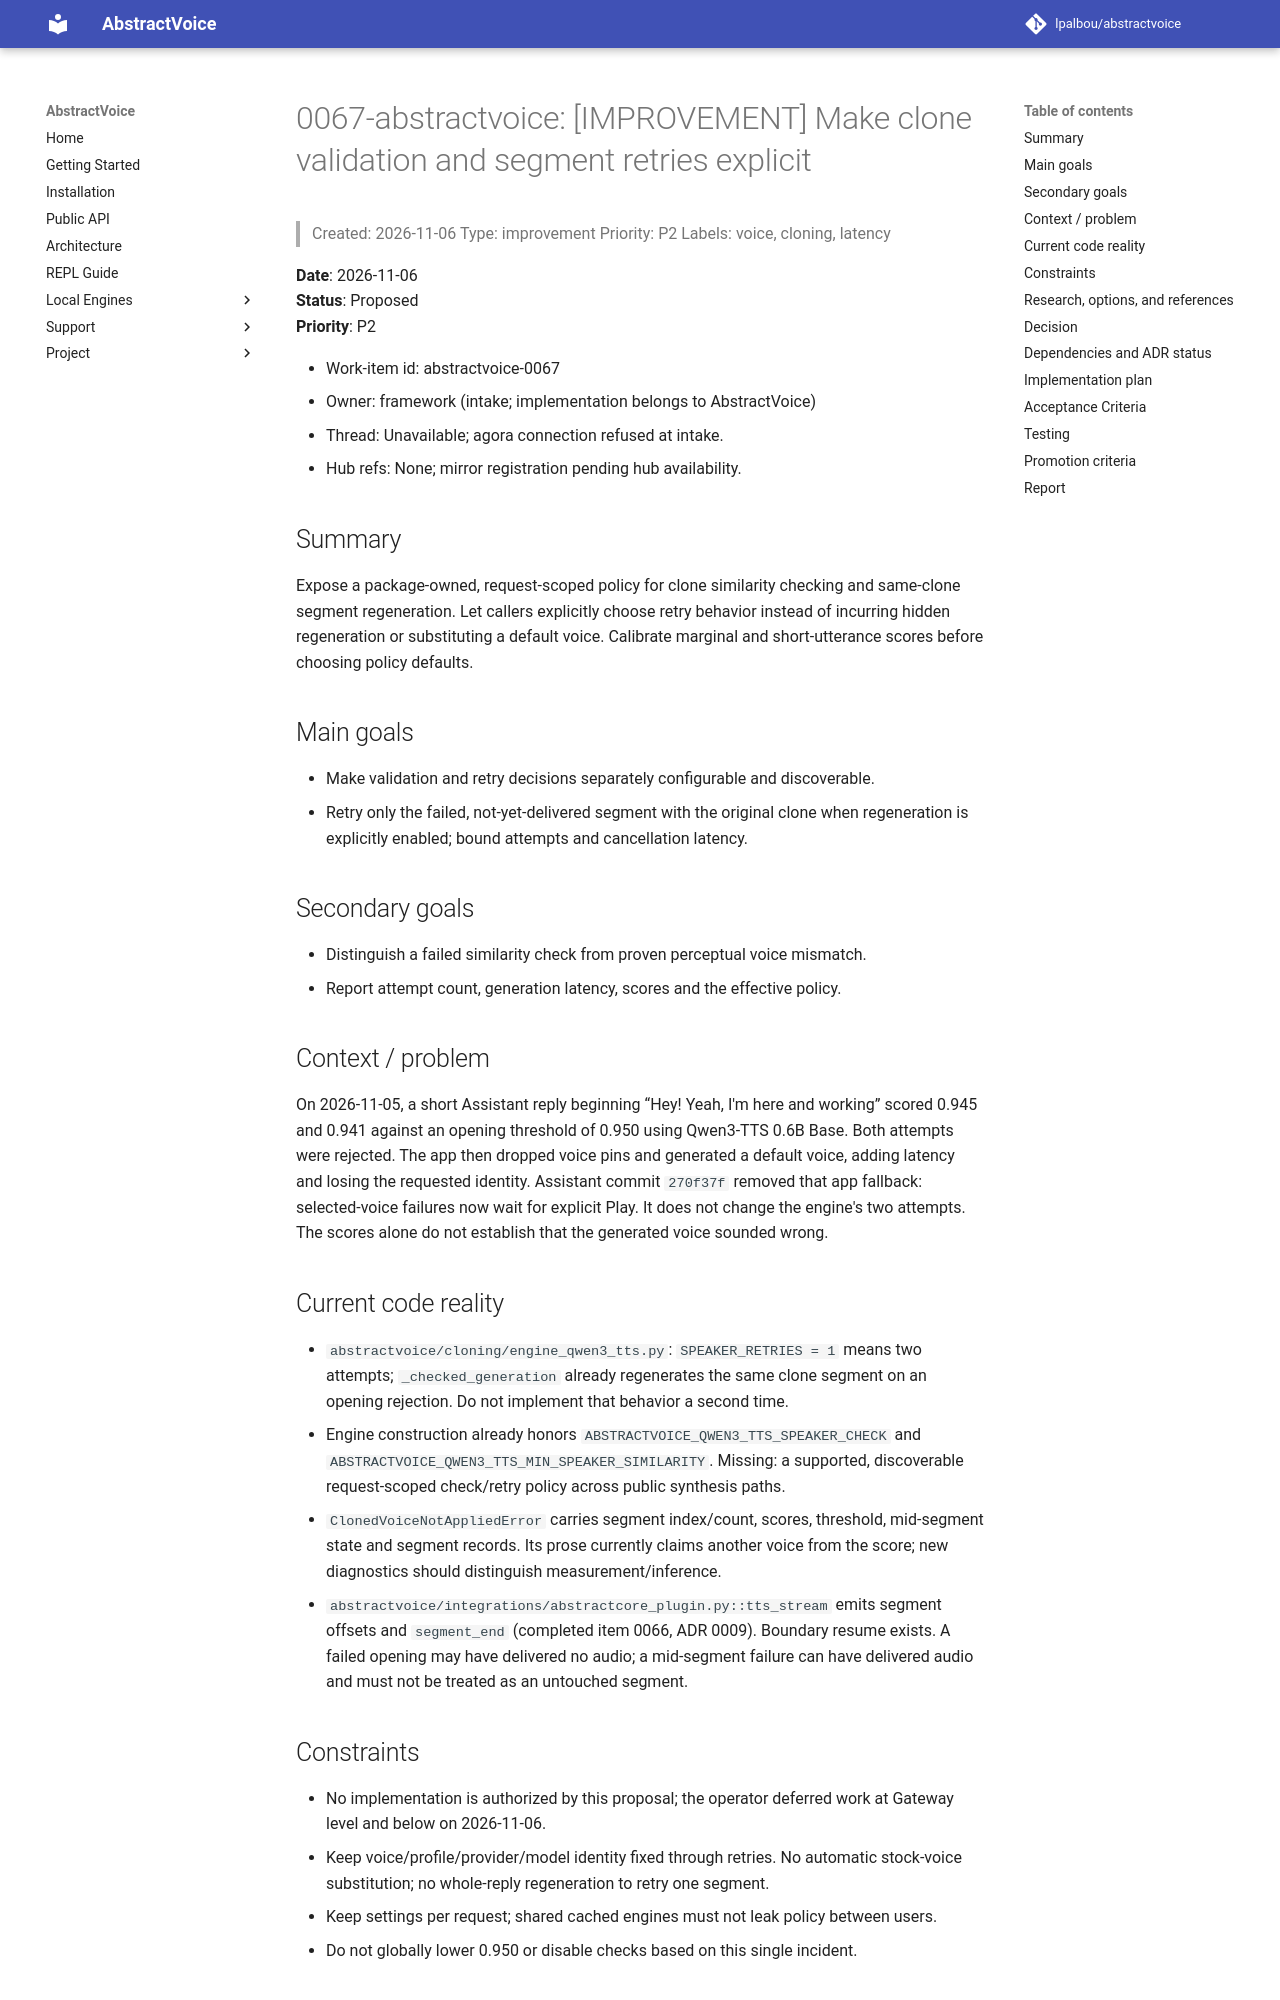

repository: lpalbou/AbstractVoice · page: backlog/proposed/0067_explicit_clone_validation_and_segment_retry_policy/index.html · generator: mkdocs

# 0067-abstractvoice: [IMPROVEMENT] Make clone validation and segment retries explicit

> Created: 2026-11-06
> Type: improvement
> Priority: P2
> Labels: voice, cloning, latency

**Date**: 2026-11-06  
**Status**: Proposed  
**Priority**: P2

- Work-item id: abstractvoice-0067
- Owner: framework (intake; implementation belongs to AbstractVoice)
- Thread: Unavailable; agora connection refused at intake.
- Hub refs: None; mirror registration pending hub availability.

## Summary

Expose a package-owned, request-scoped policy for clone similarity checking and
same-clone segment regeneration. Let callers explicitly choose retry behavior
instead of incurring hidden regeneration or substituting a default voice.
Calibrate marginal and short-utterance scores before choosing policy defaults.

## Main goals

- Make validation and retry decisions separately configurable and discoverable.
- Retry only the failed, not-yet-delivered segment with the original clone when
  regeneration is explicitly enabled; bound attempts and cancellation latency.

## Secondary goals

- Distinguish a failed similarity check from proven perceptual voice mismatch.
- Report attempt count, generation latency, scores and the effective policy.

## Context / problem

On 2026-11-05, a short Assistant reply beginning “Hey! Yeah, I'm here and working”
scored 0.945 and 0.941 against an opening threshold of 0.950 using Qwen3-TTS
0.6B Base. Both attempts were rejected. The app then dropped voice pins and
generated a default voice, adding latency and losing the requested identity.
Assistant commit `270f37f` removed that app fallback: selected-voice failures now
wait for explicit Play. It does not change the engine's two attempts.
The scores alone do not establish that the generated voice sounded wrong.

## Current code reality

- `abstractvoice/cloning/engine_qwen3_tts.py`: `SPEAKER_RETRIES = 1` means two
  attempts; `_checked_generation` already regenerates the same clone segment on an
  opening rejection. Do not implement that behavior a second time.
- Engine construction already honors `ABSTRACTVOICE_QWEN3_TTS_SPEAKER_CHECK` and
  `ABSTRACTVOICE_QWEN3_TTS_MIN_SPEAKER_SIMILARITY`. Missing: a supported,
  discoverable request-scoped check/retry policy across public synthesis paths.
- `ClonedVoiceNotAppliedError` carries segment index/count, scores, threshold,
  mid-segment state and segment records. Its prose currently claims another
  voice from the score; new diagnostics should distinguish measurement/inference.
- `abstractvoice/integrations/abstractcore_plugin.py::tts_stream` emits segment
  offsets and `segment_end` (completed item 0066, ADR 0009). Boundary resume
  exists. A failed opening may have delivered no audio; a mid-segment failure
  can have delivered audio and must not be treated as an untouched segment.

## Constraints

- No implementation is authorized by this proposal; the operator deferred work
  at Gateway level and below on 2026-11-06.
- Keep voice/profile/provider/model identity fixed through retries. No automatic
  stock-voice substitution; no whole-reply regeneration to retry one segment.
- Keep settings per request; shared cached engines must not leak policy between users.
- Do not globally lower 0.950 or disable checks based on this single incident.
